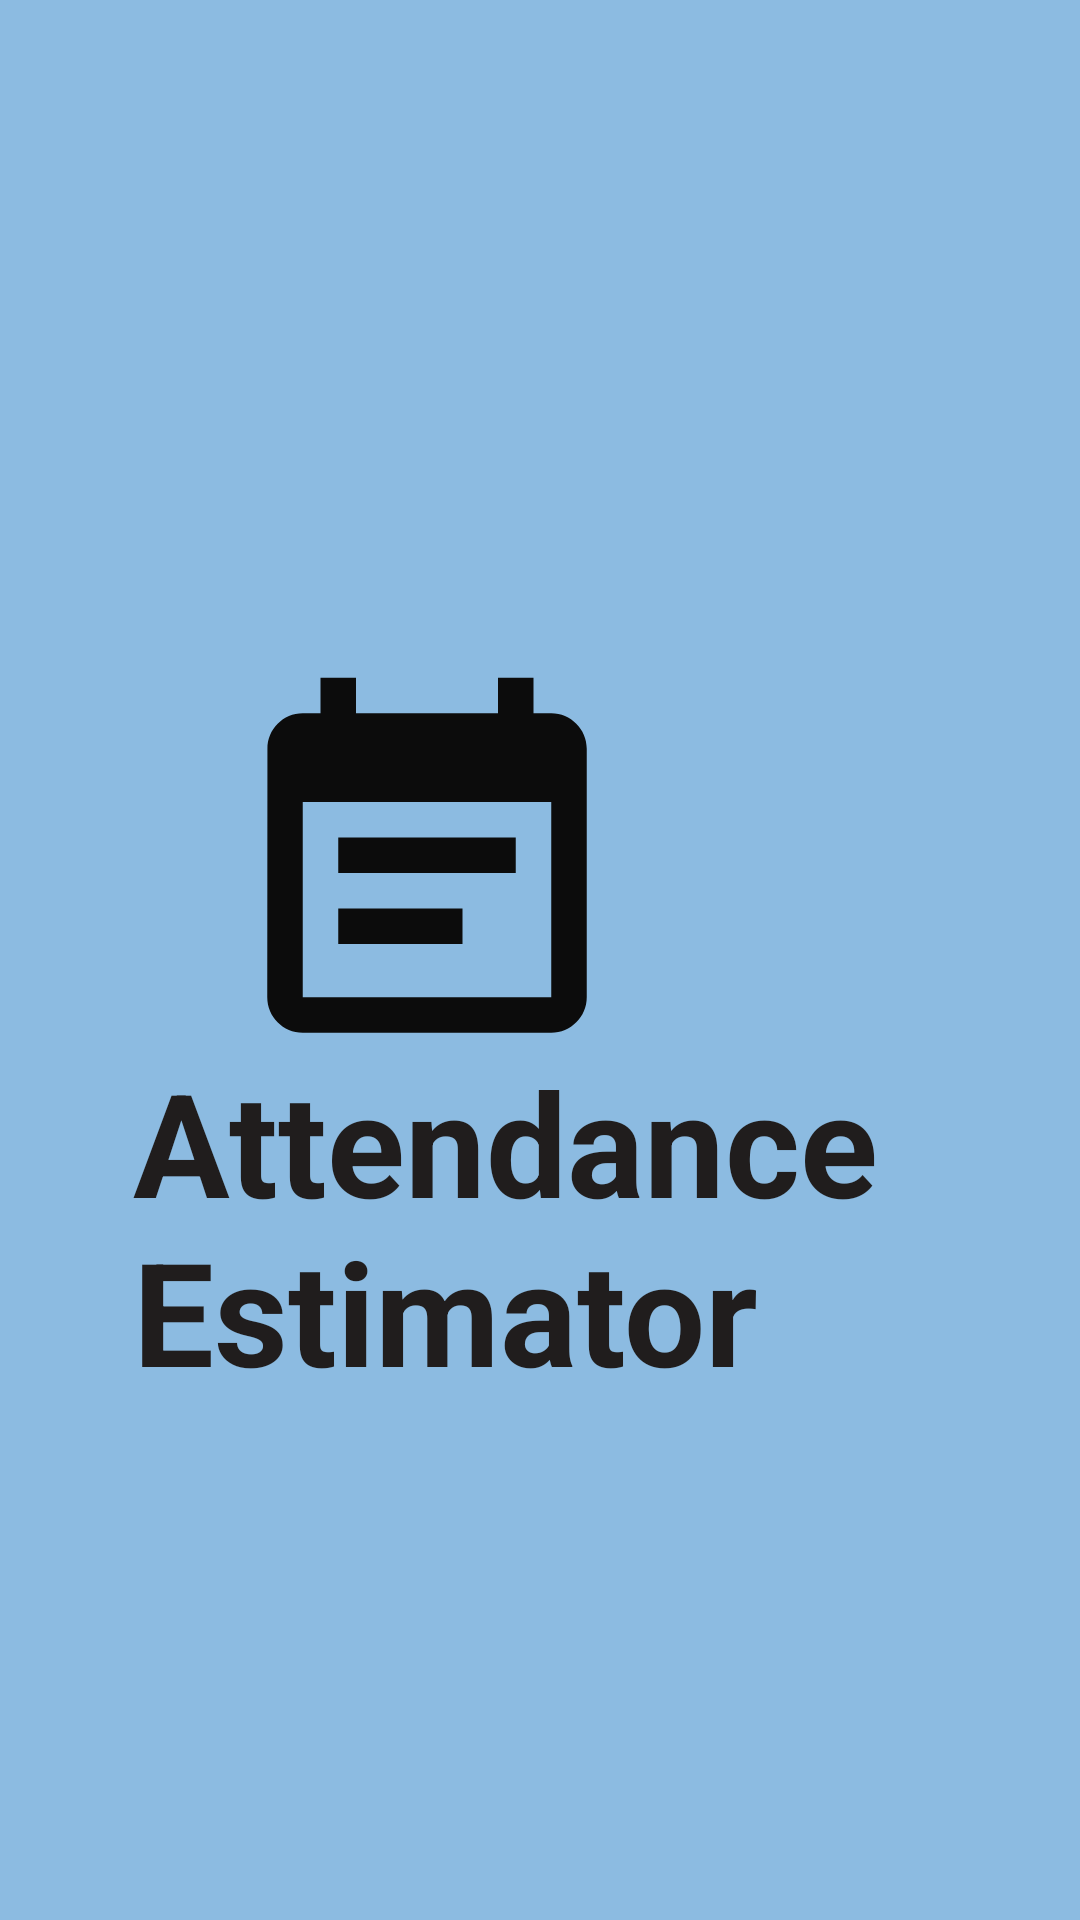

Layout XML and referenced resources for this Android screen:
<!-- AndroidManifest.xml: activity theme Theme.Material3.DayNight.NoActionBar -->
<!-- res/layout/activity_splash.xml -->
<?xml version="1.0" encoding="utf-8"?>
<androidx.constraintlayout.widget.ConstraintLayout
    xmlns:android="http://schemas.android.com/apk/res/android"
    xmlns:app="http://schemas.android.com/apk/res-auto"
    xmlns:tools="http://schemas.android.com/tools"
    android:id="@+id/imageview"
    android:layout_width="match_parent"
    android:layout_height="match_parent"
    android:background="#8CBBE1"
    android:gravity="bottom"
    tools:context=".splashActivity">

        <ImageView

            android:layout_width="159dp"
            android:layout_height="142dp"
            android:layout_gravity="center"
            android:layout_marginEnd="124dp"
            android:src="@drawable/baseline_event_note_24"
            app:layout_constraintBottom_toBottomOf="parent"
            app:layout_constraintEnd_toEndOf="parent"
            app:layout_constraintHorizontal_bias="0.812"
            app:layout_constraintStart_toStartOf="parent"
            app:layout_constraintTop_toTopOf="parent"
            app:layout_constraintVertical_bias="0.442" />

        <TextView
            android:layout_width="291dp"
            android:layout_height="118dp"
            android:text="Attendance Estimator"
            android:textColor="#201D1D"
            android:textSize="48sp"
            android:textStyle="bold"
            app:layout_constraintBottom_toBottomOf="parent"
            app:layout_constraintEnd_toEndOf="parent"
            app:layout_constraintHorizontal_bias="0.641"
            app:layout_constraintStart_toStartOf="parent"
            app:layout_constraintTop_toTopOf="parent"
            app:layout_constraintVertical_bias="0.667" />


</androidx.constraintlayout.widget.ConstraintLayout>
<!-- resources referenced by this layout -->
<resources>
  <!-- drawable baseline_event_note_24 (drawable) -->
  <vector android:autoMirrored="true" android:height="24dp"
      android:tint="#0C0C0C" android:viewportHeight="24"
      android:viewportWidth="24" android:width="24dp" xmlns:android="http://schemas.android.com/apk/res/android">
      <path android:fillColor="@android:color/white" android:pathData="M17,10L7,10v2h10v-2zM19,3h-1L18,1h-2v2L8,3L8,1L6,1v2L5,3c-1.11,0 -1.99,0.9 -1.99,2L3,19c0,1.1 0.89,2 2,2h14c1.1,0 2,-0.9 2,-2L21,5c0,-1.1 -0.9,-2 -2,-2zM19,19L5,19L5,8h14v11zM14,14L7,14v2h7v-2z"/>
  </vector>
</resources>
